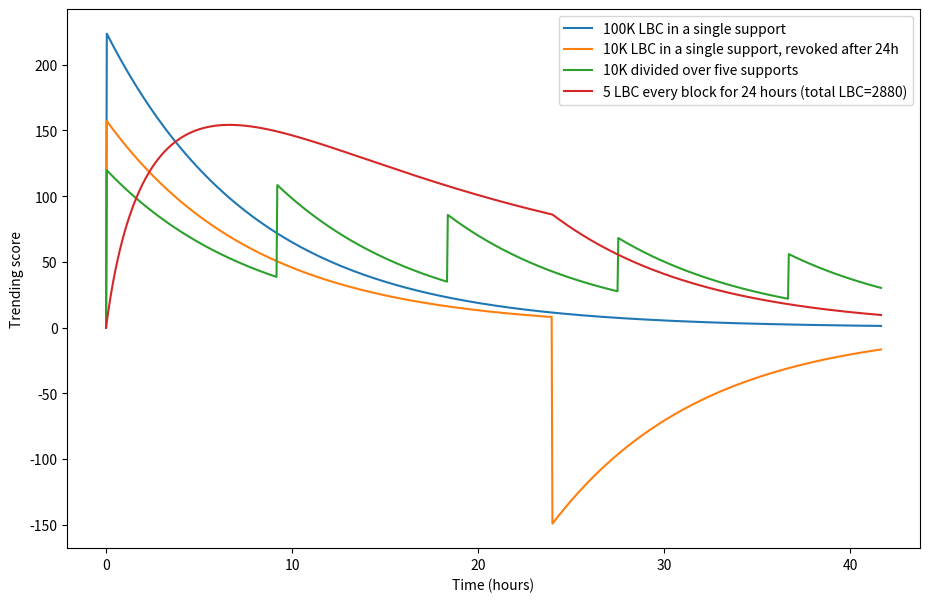

Write the Python code that produced this figure.
import matplotlib.pyplot as plt
import math
import numpy as np

# Half life in blocks
HALF_LIFE = 134

# Decay coefficient per block
DECAY = 0.5**(1.0/HALF_LIFE)

def spike_height(trending_score, x, x_old, time_boost=1.0):
    """
    Compute the size of a trending spike.
    """

    # Magnitude of trending spike
    mag = abs(x - x_old)**0.95

    # Sign of trending spike
    sign = 1.0
    if x < x_old:
        sign = -1.0

    alpha = 0.8
    ell = 100.0
    x_ = max(x, x_old)
    mag *= ell**alpha*(x_ + ell)**(-alpha)

    return time_boost*sign*mag



def update_lbc(i, lbc, strategy, revoke_at_block=False):

    if revoke_at_block is not None and i == revoke_at_block:
        lbc[i] = 0.0
        return

    if i == 0 or (i-1) % strategy["gap"] != 0 \
                    or i >= 1 + strategy["gap"]*strategy["num_supports"]:
        lbc[i] = lbc[i-1]
    else:
        lbc[i] = lbc[i-1] + strategy["total_lbc"]/strategy["num_supports"]


def simulate_strategy(t, strategy, revoke_at_block=False):
    lbc = np.empty(len(t))
    trending = np.empty(len(t))

    lbc[0] = 0.0
    trending[0] = 0.0

    for i in range(1, len(t)):
        update_lbc(i, lbc, strategy, revoke_at_block)
        trending[i] = DECAY*trending[i-1] + spike_height(trending[i-1], lbc[i], lbc[i-1])

    return {"lbc": lbc, "trending": trending}


if __name__ == "__main__":

    # Timespan of the simulation in blocks
    t = np.arange(0, 1001)

    plt.figure(figsize=(11, 7))

    strategy = {"num_supports": 1, "gap": 1, "total_lbc": 100000}
    trending = simulate_strategy(t, strategy)["trending"]
    plt.plot(t/24.0, trending, label="100K LBC in a single support")

    strategy = {"num_supports": 1, "gap": 1, "total_lbc": 10000}
    trending = simulate_strategy(t, strategy, revoke_at_block=576)["trending"]
    plt.plot(t/24.0, trending, label="10K LBC in a single support, revoked after 24h")

    strategy = {"num_supports": 5, "gap": 220, "total_lbc": 10000}
    trending = simulate_strategy(t, strategy)["trending"]
    plt.plot(t/24.0, trending, label="10K divided over five supports")

    strategy = {"num_supports": 576, "gap": 1, "total_lbc": 5*576}
    trending = simulate_strategy(t, strategy)["trending"]
    plt.plot(t/24.0, trending, label=\
            "5 LBC every block for 24 hours (total LBC={tot})"\
            .format(tot=strategy["total_lbc"]))

    plt.xlabel("Time (hours)")
    plt.ylabel("Trending score")
    plt.legend()
    plt.savefig("response.svg")
    plt.show()
